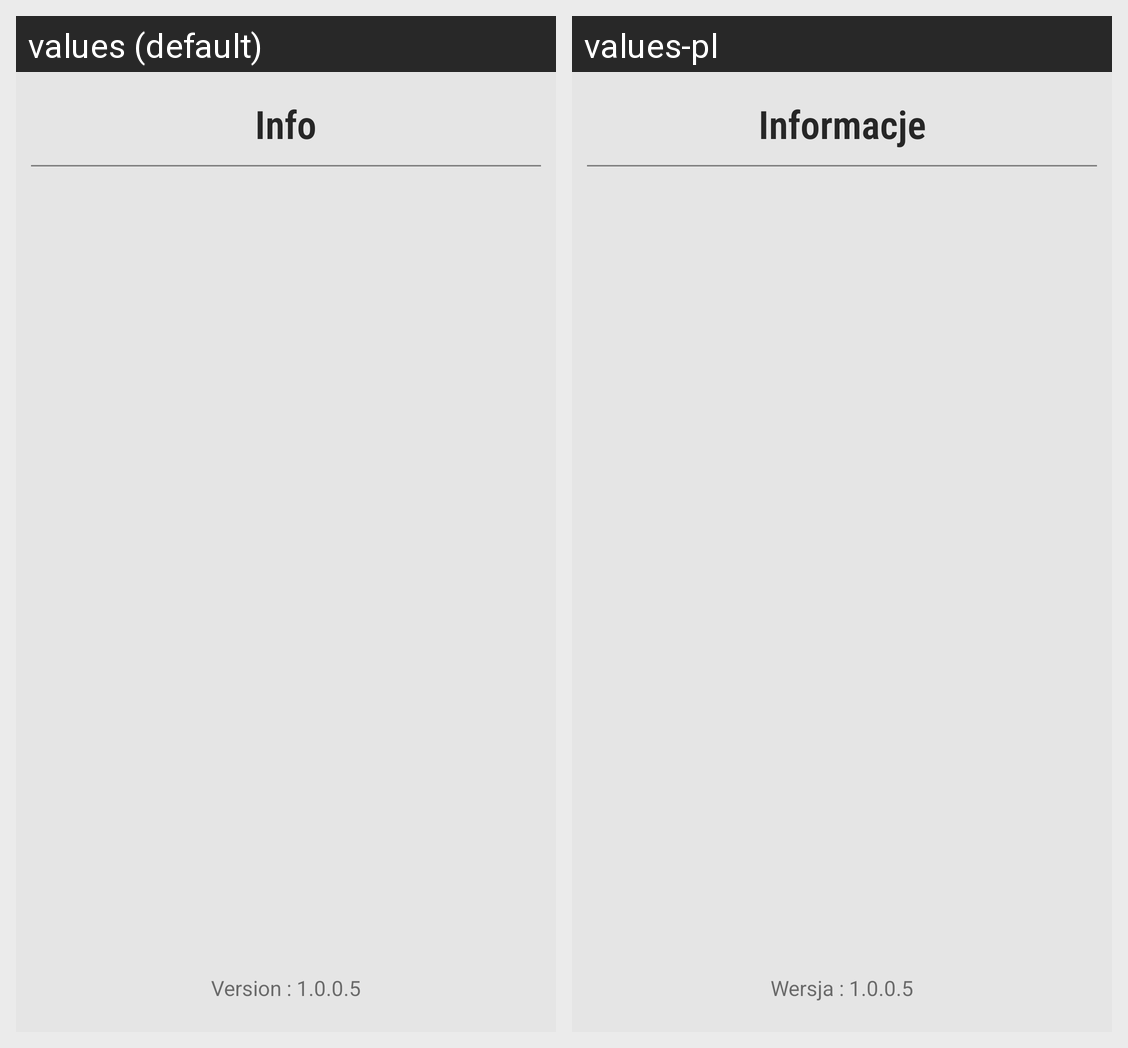

For this localized Android screen grid, give each drawn string resource with its value in every locale shown.
Android screen res/layout/activity_info.xml rendered under 2 locales, left to right: values (default), values-pl. Device: Nexus 5 (rendered at 1080×1920; each locale shown at half size, 540×960, under a caption strip naming it); theme Theme.MusicApp.
Strings drawn on this screen, with the default value and each locale's value (text and hints the layout hard-codes, and strings that could not be matched under every locale, appear in the picture but are not listed):

Info
  values: Info
  values-pl: Informacje

Version
  values: Version
  values-pl: Wersja

vernumb
  values: 1.0.0.5
  values-pl: 1.0.0.5  [not translated; the default value is used]
